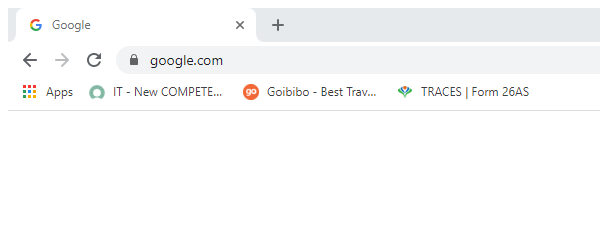
Workflow: OCR-GoogleSearch

Step 1 [then]: Attach Window ' Chrome_wi' in window 'Google - Google Chrome' (chrome.exe)
